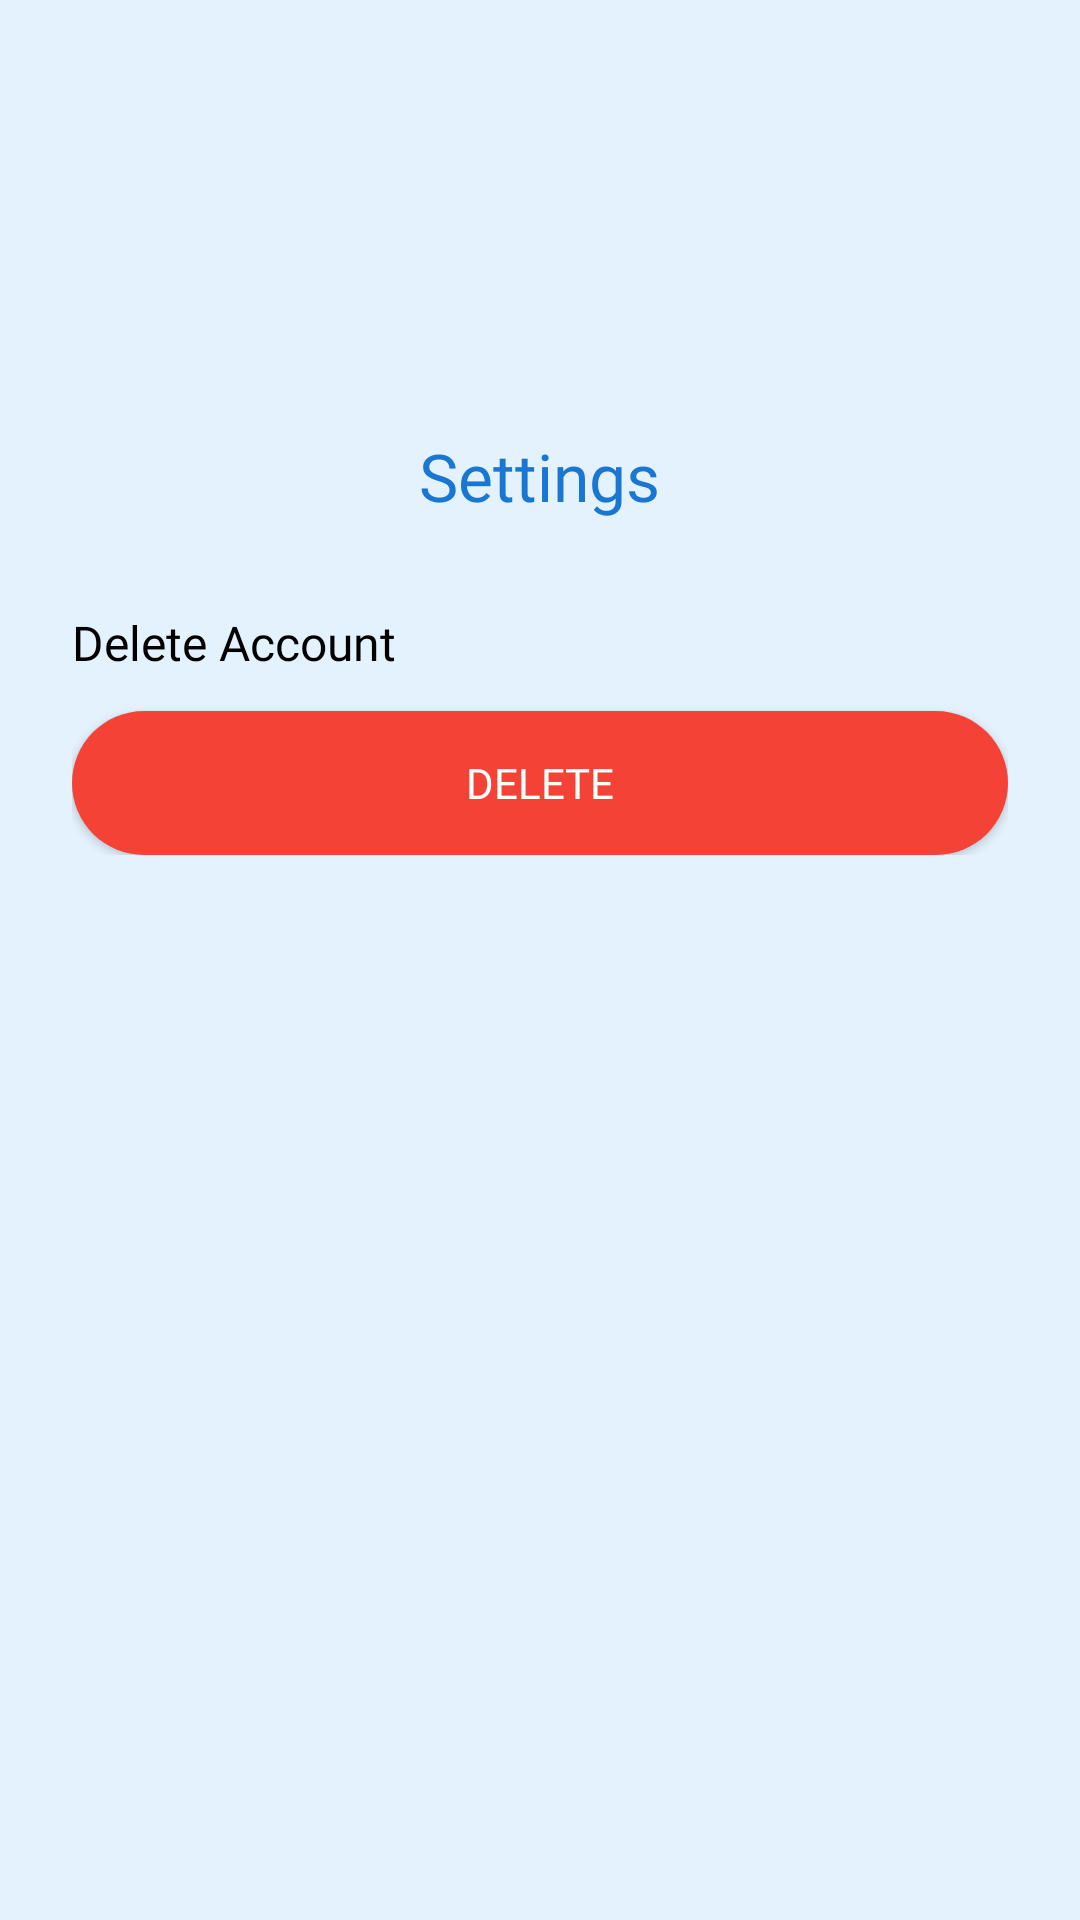

This screen was rendered from an Android layout file. Write that file and the resources it references.
<!-- AndroidManifest.xml: application theme Theme.PrietoFinanceX -->
<!-- res/layout/fragment_settings.xml -->
<?xml version="1.0" encoding="utf-8"?>
<FrameLayout xmlns:android="http://schemas.android.com/apk/res/android"
    xmlns:tools="http://schemas.android.com/tools"
    android:layout_width="match_parent"
    android:layout_height="match_parent"
    android:background="@color/light_blue"
    tools:context=".viewmodel.profile.SettingsFragment">

    <ScrollView
        android:layout_width="match_parent"
        android:layout_height="match_parent">

        <LinearLayout
            android:layout_width="match_parent"
            android:layout_height="wrap_content"
            android:orientation="vertical"
            android:padding="24dp"
            android:gravity="center_horizontal">

            
            <ImageView
                android:id="@+id/settingsLogo"
                android:layout_width="100dp"
                android:layout_height="100dp"
                android:layout_marginBottom="20dp"
                android:src="@drawable/financexlogo"
                android:contentDescription="@string/settings_logo"
                android:backgroundTint="@color/blue_primary"
                android:scaleType="centerInside" />

            
            <TextView
                android:id="@+id/settingsTitle"
                android:layout_width="wrap_content"
                android:layout_height="wrap_content"
                android:text="@string/settings"
                android:textSize="22sp"
                android:textColor="@color/blue_primary"
                android:fontFamily="@font/poppins_bold"
                android:layout_marginBottom="30dp" />

            
            <TextView
                android:id="@+id/deleteAccountLabel"
                android:layout_width="match_parent"
                android:layout_height="wrap_content"
                android:text="@string/delete_account"
                android:textSize="16sp"
                android:textColor="@color/black"
                android:fontFamily="@font/poppins_medium"
                android:layout_marginBottom="12dp" />

            <Button
                android:id="@+id/deleteAccountBtn"
                android:layout_width="match_parent"
                android:layout_height="wrap_content"
                android:text="@string/delete"
                android:textSize="14sp"
                android:fontFamily="@font/poppins_bold"
                android:textColor="@color/white"
                android:backgroundTint="@color/red"
                android:background="@drawable/blue_rounded_button"
                android:padding="14dp" />

        </LinearLayout>
    </ScrollView>
</FrameLayout>
<!-- resources referenced by this layout -->
<resources>
  <color name="black">#FF000000</color>
  <color name="blue_primary">#1976D2</color>
  <color name="light_blue">#E3F2FD</color>
  <color name="red">#F44336</color>
  <color name="white">#FFFFFFFF</color>
  <!-- drawable blue_rounded_button (drawable) -->
  <?xml version="1.0" encoding="utf-8"?>
  <selector xmlns:android="http://schemas.android.com/apk/res/android">
      <item android:state_pressed="true">
          <shape android:shape="rectangle">
              <solid android:color="#1976D2" /> 
              <corners android:radius="24dp" />
          </shape>
      </item>
      <item>
          <shape android:shape="rectangle">
              <solid android:color="#2196F3" /> 
              <corners android:radius="24dp" />
          </shape>
      </item>
  </selector>
  <string name="delete">Delete</string>
  <string name="delete_account">Delete Account</string>
  <string name="settings">Settings</string>
  <string name="settings_logo">Settings Logo</string>
  <style name="Theme.PrietoFinanceX" parent="Theme.MaterialComponents.DayNight.NoActionBar" />
</resources>
